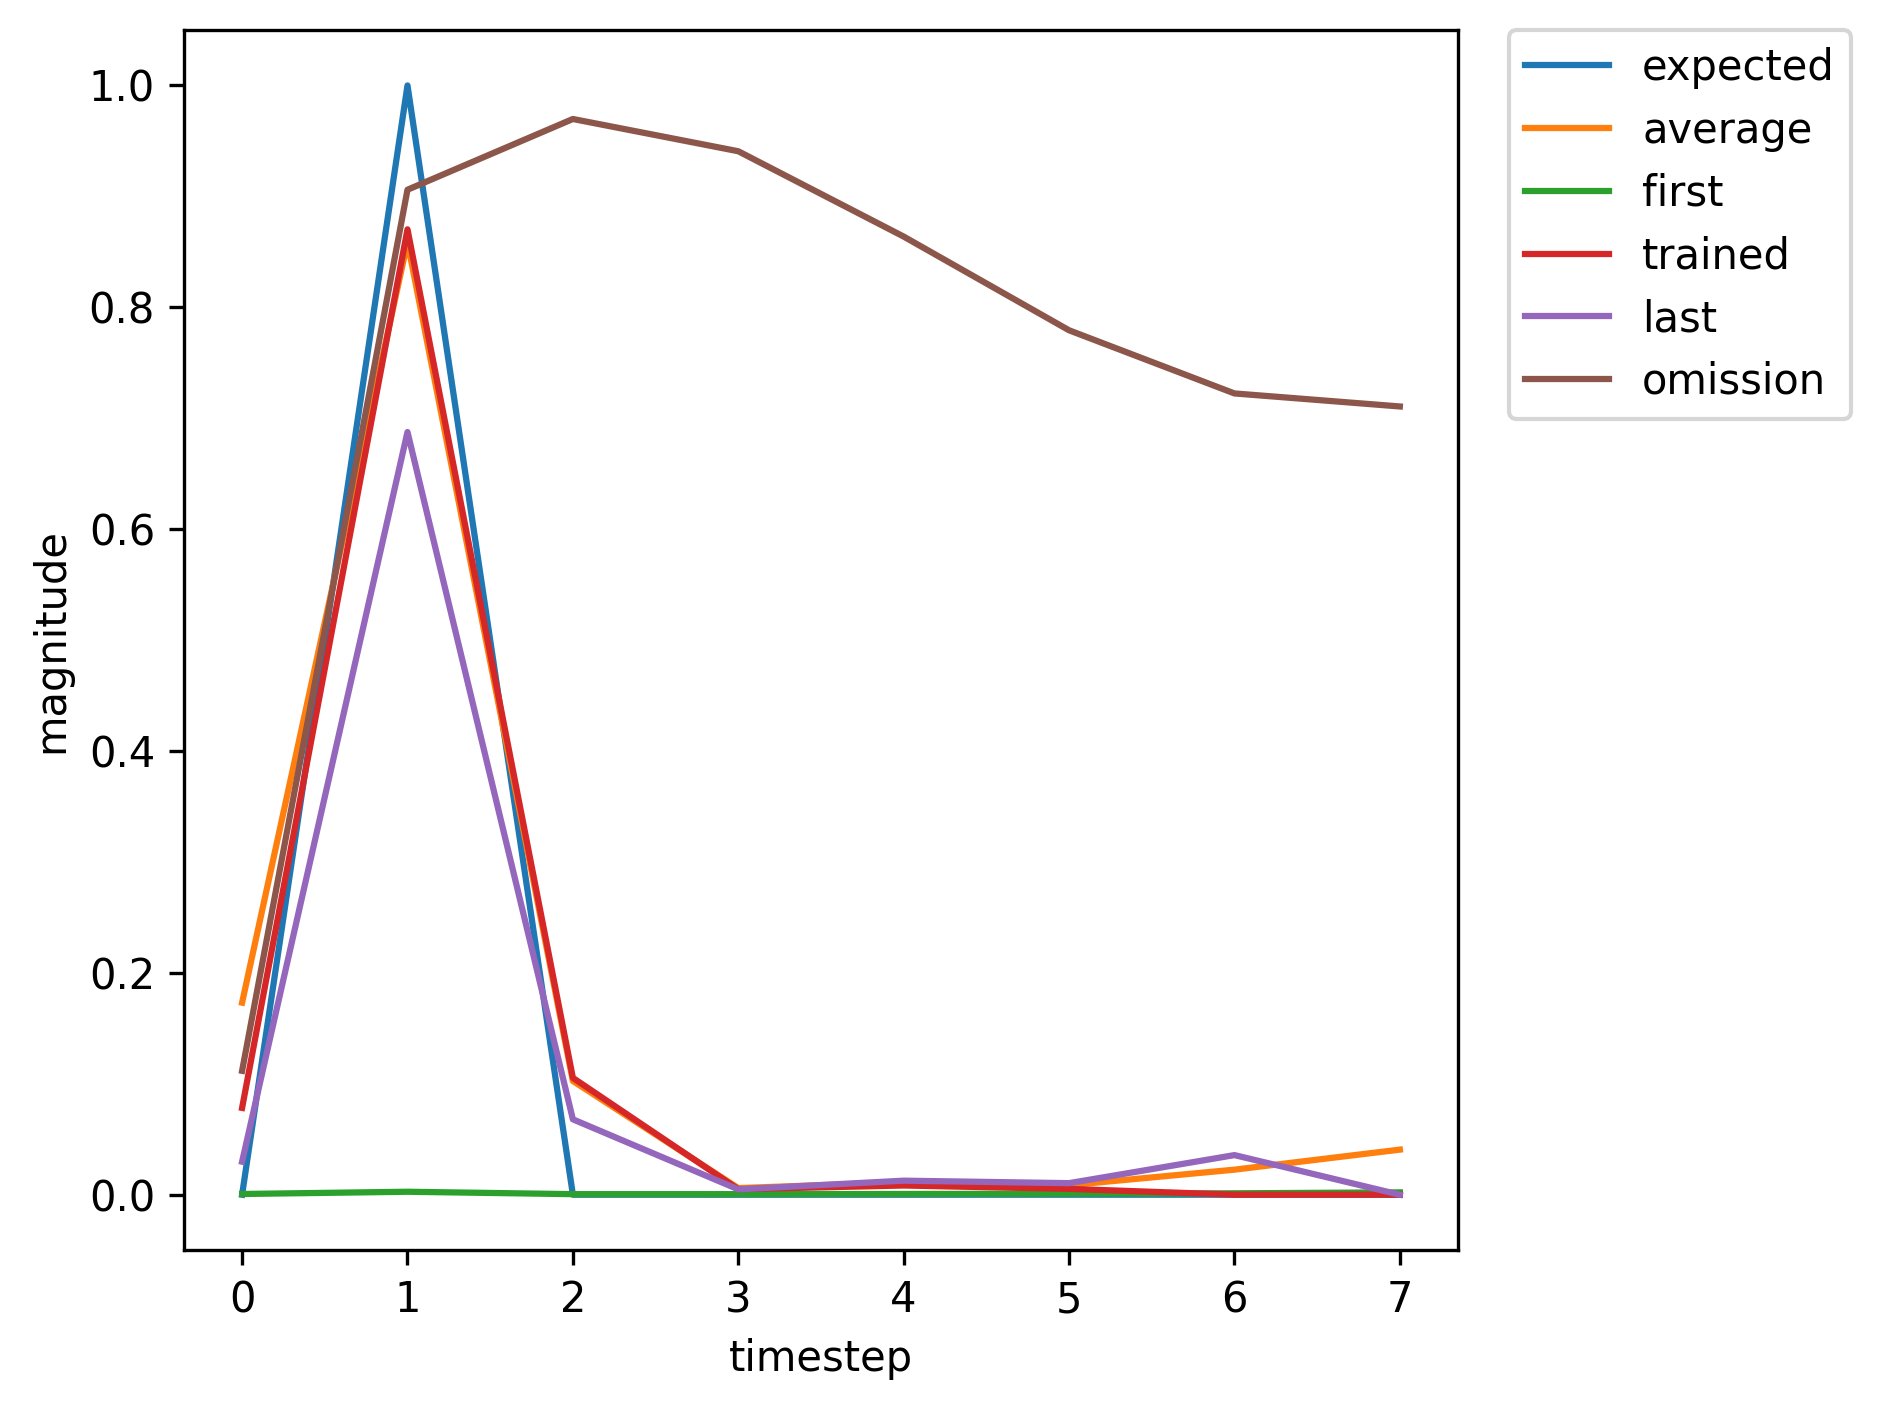

The data file committed next to this chart (first rows):
, input, expected_output, network_output
0, 1, 0, 0.0006453
1, 2, 1, 0.002665
2, 0, 0, 0.0004984
3, 0, 0, 0.0004813
4, 0, 0, 0.0006636
5, 0, 0, 0.0008591
6, 0, 0, 0.001256
7, 0, 0, 0.002105
8, 1, 0, 0.004711
9, 2, 1, 0.1619
10, 0, 0, 0.03264
11, 0, 0, 0.007887
12, 0, 0, 0.02165
13, 0, 0, 0.02275
14, 1, 0, 0.06212
15, 2, 1, 0.7477
16, 0, 0, 0.05896
17, 0, 0, 0.002833
18, 0, 0, 0.006316
19, 0, 0, 0.003917
20, 1, 0, 0.01202
21, 2, 1, 0.3901
22, 0, 0, 0.04642
23, 0, 0, 0.005603
24, 0, 0, 0.01509
25, 0, 0, 0.01238
26, 1, 0, 0.03746
27, 2, 1, 0.6675
28, 0, 0, 0.05601
29, 0, 0, 0.003224
30, 0, 0, 0.007663
31, 0, 0, 0.004971
32, 1, 0, 0.01548
33, 2, 1, 0.4655
34, 0, 0, 0.04924
35, 0, 0, 0.004774
36, 0, 0, 0.01256
37, 0, 0, 0.009547
38, 0, 0, 0.02949
39, 1, 0, 0.07826
40, 2, 1, 0.8703
41, 0, 0, 0.1053
42, 0, 0, 0.004945
43, 0, 0, 0.008301
44, 0, 0, 0.005242
45, 1, 0, 0.01662
46, 2, 1, 0.5038
47, 0, 0, 0.05322
48, 0, 0, 0.00504
49, 0, 0, 0.01365
50, 0, 0, 0.01111
51, 0, 0, 0.03535
52, 0, 0, 0.1015
53, 1, 0, 0.2936
54, 2, 1, 0.9379
55, 0, 0, 0.09693
56, 0, 0, 0.004758
57, 0, 0, 0.008492
58, 0, 0, 0.005946
59, 0, 0, 0.0206
... 312 more rows
